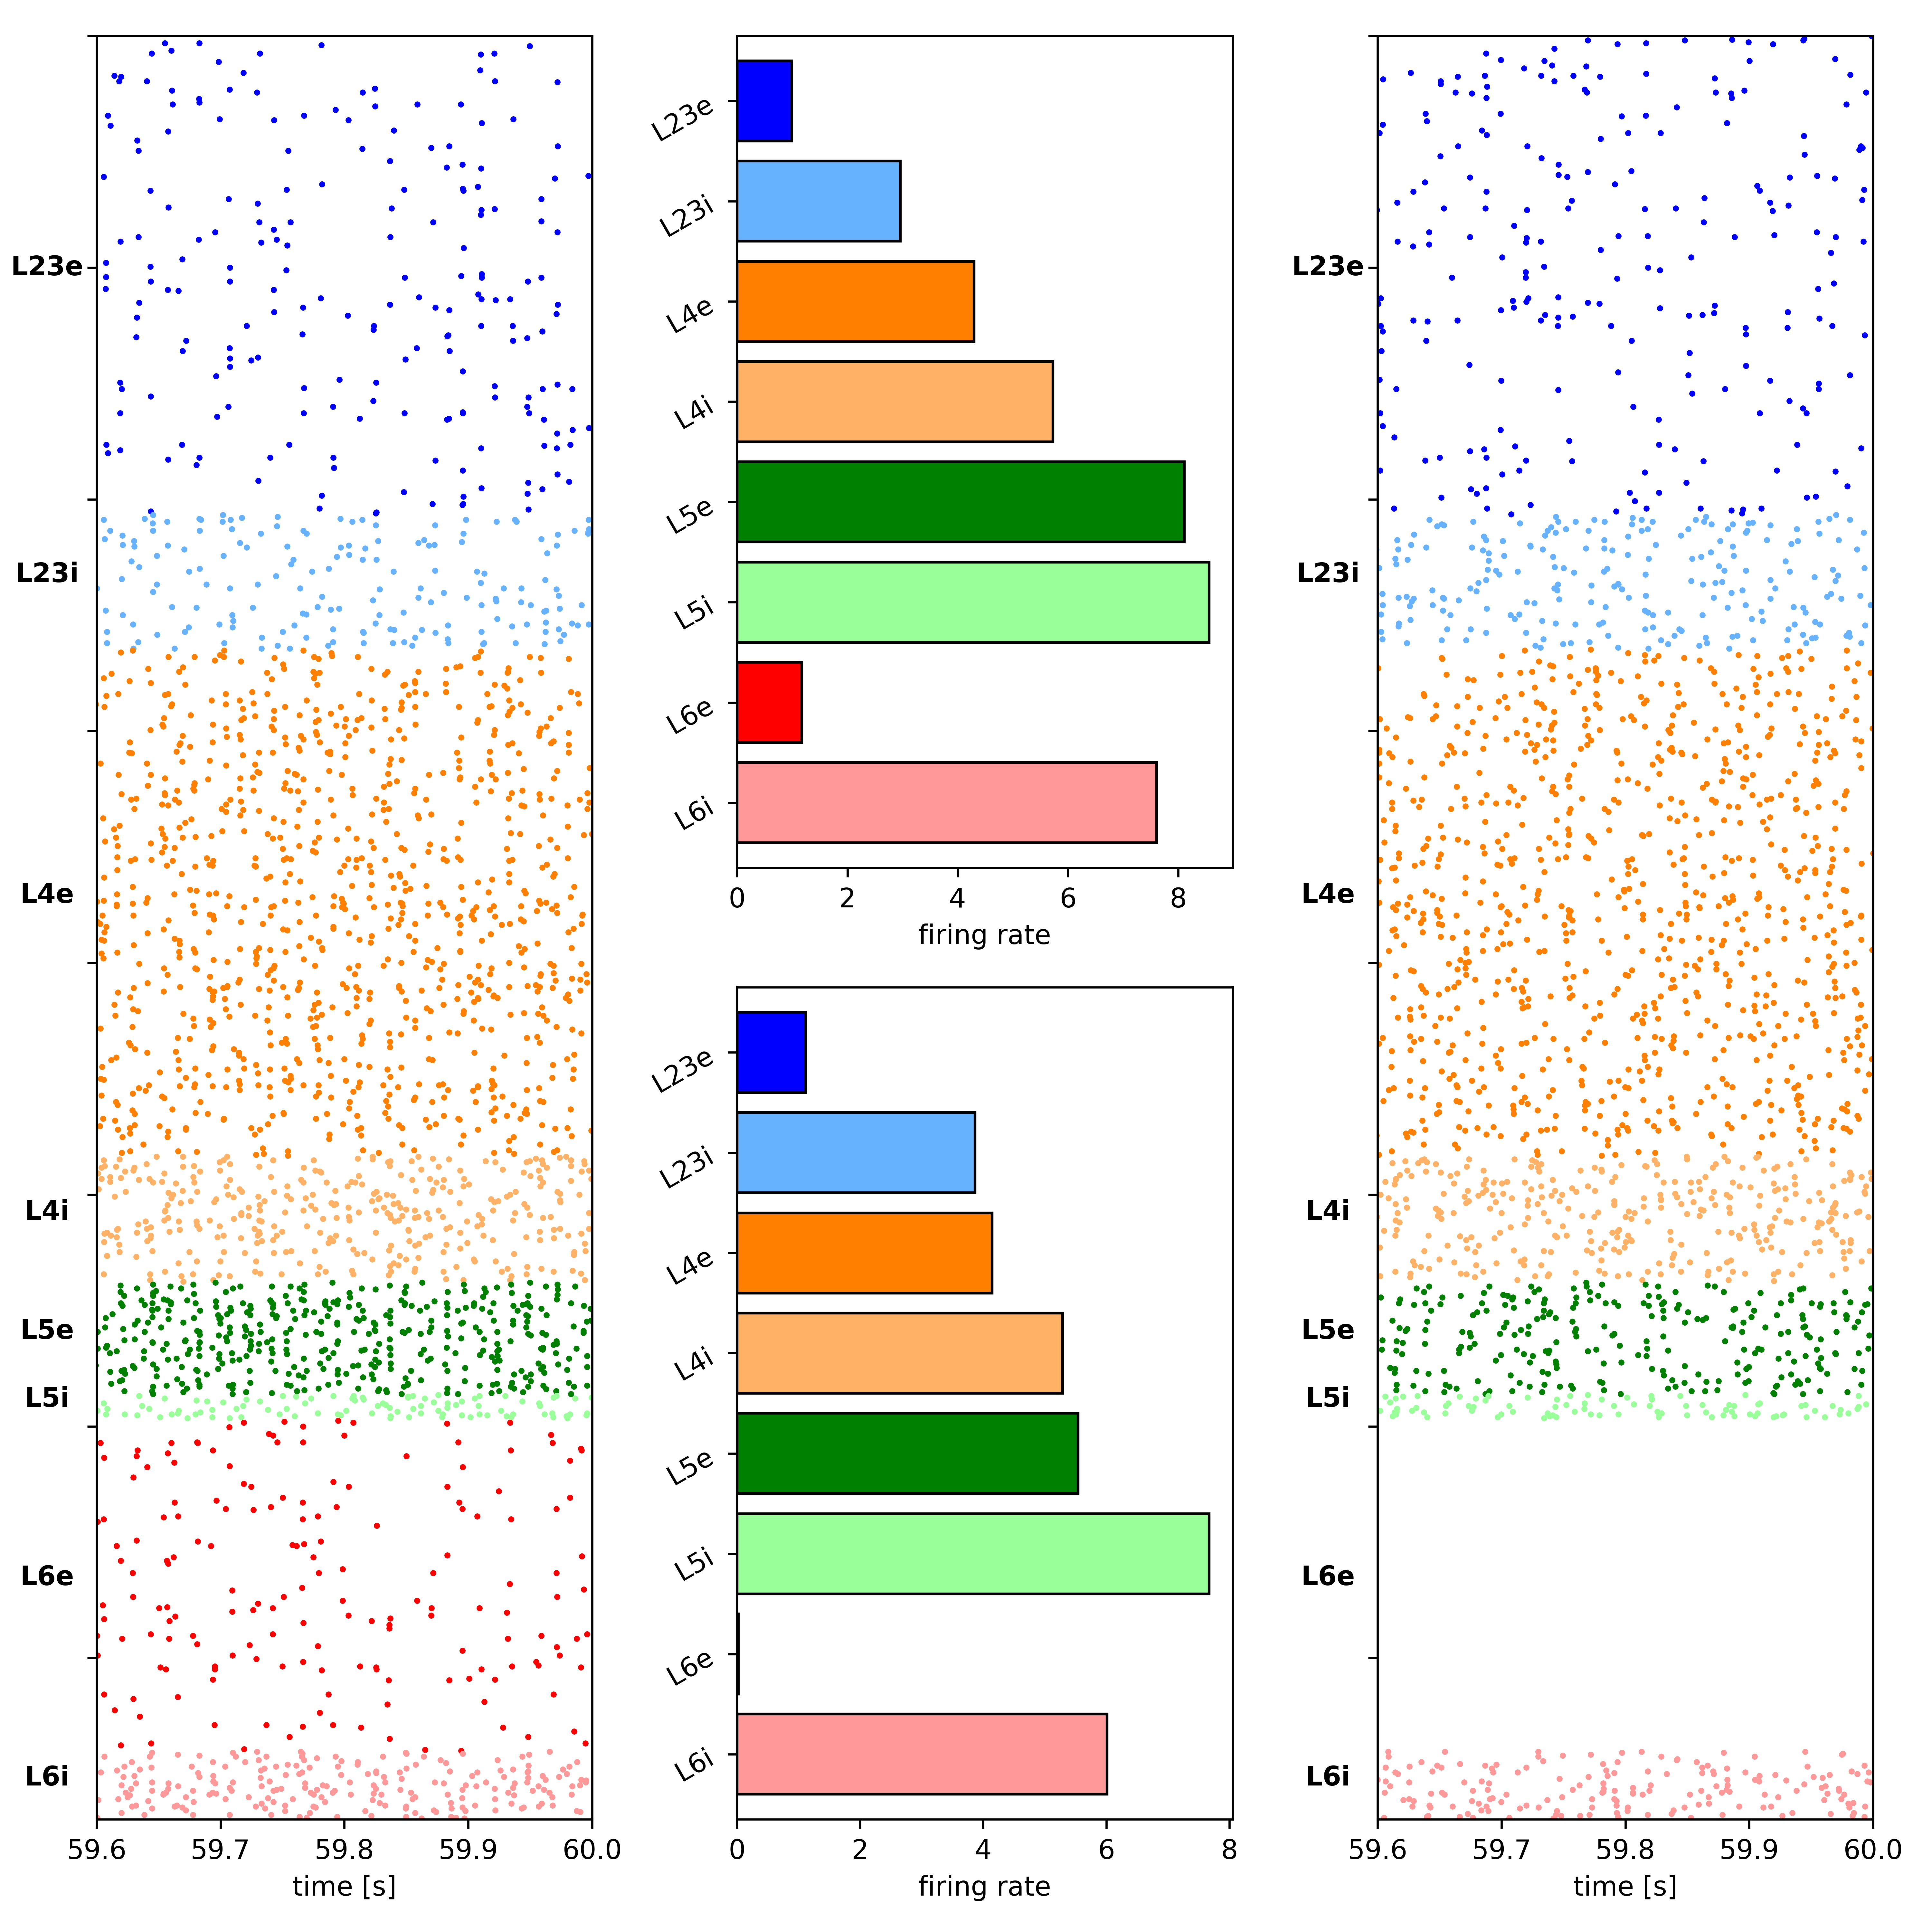

The Python source for this figure:
# ----------------------------------------------------------------------------
# Contributors: Renan O. Shimoura
#               Nilton L. Kamiji
#               Rodrigo F. O. Pena
#               Vinicius L. Cordeiro
#               Cesar C. Ceballos
#               Cecilia Romaro
#               Antonio C. Roque
# ----------------------------------------------------------------------------
# References:
#
# *The Cell-Type Specific Cortical Microcircuit: Relating Structure and Activity
# in a Full-Scale Spiking Network Model*,
# Tobias C. Potjans and Markus Diesmann,
# Cerebral Cortex, 24(3):785-806, 2014.
# ----------------------------------------------------------------------------
# File description:
#
# Code to construct figure 5: A1 and B1 Raster plots of network activity;
# A2 and B2 barplots of firing rates
# ----------------------------------------------------------------------------

import matplotlib
matplotlib.use('Agg')

import matplotlib.pyplot as plt
import pandas as pd
import numpy as np

###############################################################################
# Filenames
###############################################################################
#             DC current                      Layer-independent
filename = (['dc_data_raster_g4.0_w87.8.dat','bg_data_raster_g4.0_w87.8.dat'])

###############################################################################
# Parameters
###############################################################################
tsim = 10.0     # time of simulation in seconds
n = 77168       # total number of neurons

# cortical layer labels: e for excitatory; i for inhibitory
lname = ['L23e', 'L23i', 'L4e', 'L4i', 'L5e', 'L5i','L6e', 'L6i']

# number of neurons by layer
n_layer = [0, 20683, 5834, 21915, 5479, 4850, 1065, 14395, 2948];
l_bins = np.cumsum(n_layer) # cumulative number of neurons by layer

# graphs color codes: different colors for different layers
dotsize = 1.5
dotcolor = np.array([[0.0, 0.0, 255.0],
                    [102.0, 178.0, 255.0],
                    [255.0, 128.0, 0.0],
                    [255.0, 178.0, 102.0],
                    [0.0,   128.0, 0.0],
                    [153.0, 255.0, 153.0],
                    [255.0, 0.0,   0.0],
                    [255.0, 153.0, 153.0]])/255.0

# figure size for the graphs
fig, axes = plt.subplots(nrows=2, ncols=3, figsize=(10,10))

for k in range(0,2):

    # loading data
    data = pd.read_csv(filename[k], sep=" ", header=None, names=['i','t'])

    # grouping spiking times for each neuron
    keys,values = data.sort_values(['i','t']).values.T
    ukeys,index=np.unique(keys,True)
    arrays=np.split(values,index[1:])
    spk_neuron = pd.DataFrame({'i':ukeys,'t':[list(a) for a in arrays]})

    # creating a flag to identify cortical layers
    spk_neuron['layer'] = pd.cut(spk_neuron['i'], l_bins, labels=lname, right=False)
    data['layer'] = pd.cut(data['i'], l_bins, labels=lname, right=False)

    # cleaning variables
    del keys, values, ukeys, index, arrays

    # sampling data:
    psample = 0.025 # percentage of neurons by layer for the raster plot
    n_sample = 1000 # number of neurons by layer for sampled measures
    spk_neuron = spk_neuron.groupby(['layer']).apply(lambda x: x.sample(n=1000))

    # measures DataFrame:
    measures_layer = pd.DataFrame(index=lname)

    ############################################################################
    # Raster plot
    ############################################################################
    plt.subplot2grid((2,3),(0,k*2), rowspan=2)
    plt.gca().set_yticklabels([])
    acum_index = 0

    for i in range(len(lname)):
        index_start = l_bins[i]
        index_end = l_bins[i]+int(psample*n_layer[i+1])

        x = data.t[data.i.isin(range(index_start,index_end))]
        y = data.i[data.i.isin(range(index_start,index_end))] + acum_index - index_start

        plt.plot(x/1000.0,y,'.',markersize=dotsize,color=dotcolor[i])

        # layers labels
        xpos = tsim-440/1000.0
        ypos = acum_index + (index_end-index_start)/2.0
        plt.text(xpos,ypos,lname[i],horizontalalignment='center',fontweight='bold')

        acum_index = acum_index + (index_end-index_start)

    plt.xlim(tsim-400/1000.0,tsim) # ploting the last 400 ms of simulation time
    plt.ylim(0,acum_index)
    plt.xlabel('time [s]')
    plt.ylabel(' ')
    plt.gca().invert_yaxis()

    ###############################################################################
    # Firing rates
    ###############################################################################
    freq = []
    freq = [float(len(spk_neuron.t[i]))/tsim for i in range(len(spk_neuron))]
    spk_neuron['f'] = freq
    measures_layer['f'] = spk_neuron.groupby(['layer'])['f'].mean()
    plt.subplot2grid((2,3),(k,1))
    measures_layer['f'].plot.barh(edgecolor='k' ,color=dotcolor, rot=30, width=0.8)
    plt.ylabel("")
    plt.xlabel('firing rate')
    plt.gca().invert_yaxis()

    # cleaning variables
    del data, measures_layer, spk_neuron

plt.tight_layout()
plt.subplots_adjust(left=0.05)
plt.savefig('fig7.jpg', dpi=600)
